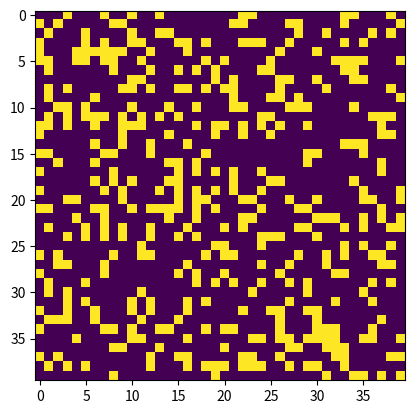

This figure's Python source:

"""

Life simple - or Life within Corona times

A small quarantine fun project: try to write Conway's Game of Life,
still with a toroidal grid, and filled randomly on start after working
through a crash course about the data science stack available for Python.

WARNING! Normally it's a very bad idea to use _ as a variable name, it's
normally used in Python as a placeholder, but ok to assign on the right side.

[redacted]
[redacted]

"""


import numpy as np
import matplotlib.pyplot as plt
import matplotlib.animation as animation


# Grid size (C64 column width 40) and update interval (fastest 1)
N = 40
INTERVAL = 1

# Cell values, using _ meaning a dead cell, not "any parameter"
o = 255
_ = 0
CELL_VALUES = [o, _]


def update(frame, img, grid, N):
    """ Update grid for one generation, prevent self-mutilation by copy. """
    new_grid = grid.copy()

    for i in range(N):
        for j in range(N):
            total = (grid[i, (j - 1) % N] + grid[i, (j + 1) % N]
                     + grid[(i - 1) % N, j] + grid[(i + 1) % N, j]
                     + grid[(i - 1) % N, (j - 1) % N] + grid[(i - 1) % N, (j + 1) % N]
                     + grid[(i + 1) % N, (j - 1) % N] + grid[(i + 1) % N, (j + 1) % N]) / o

            if grid[i, j] == o and (total < 2 or total > 3):
                new_grid[i, j] = _
            elif total == 3:
                new_grid[i, j] = o

    img.set_data(new_grid)
    grid[:] = new_grid[:]
    return img


def main():
    grid = np.random.choice(CELL_VALUES, N * N, p=[0.25, 0.75]).reshape(N, N)

    fig, ax = plt.subplots()
    img = ax.imshow(grid, interpolation='nearest')
    ani = animation.FuncAnimation(fig, update, fargs=(img, grid, N),
                                  frames=25,
                                  interval=INTERVAL)

    plt.show()


if __name__ == '__main__':
    main()
